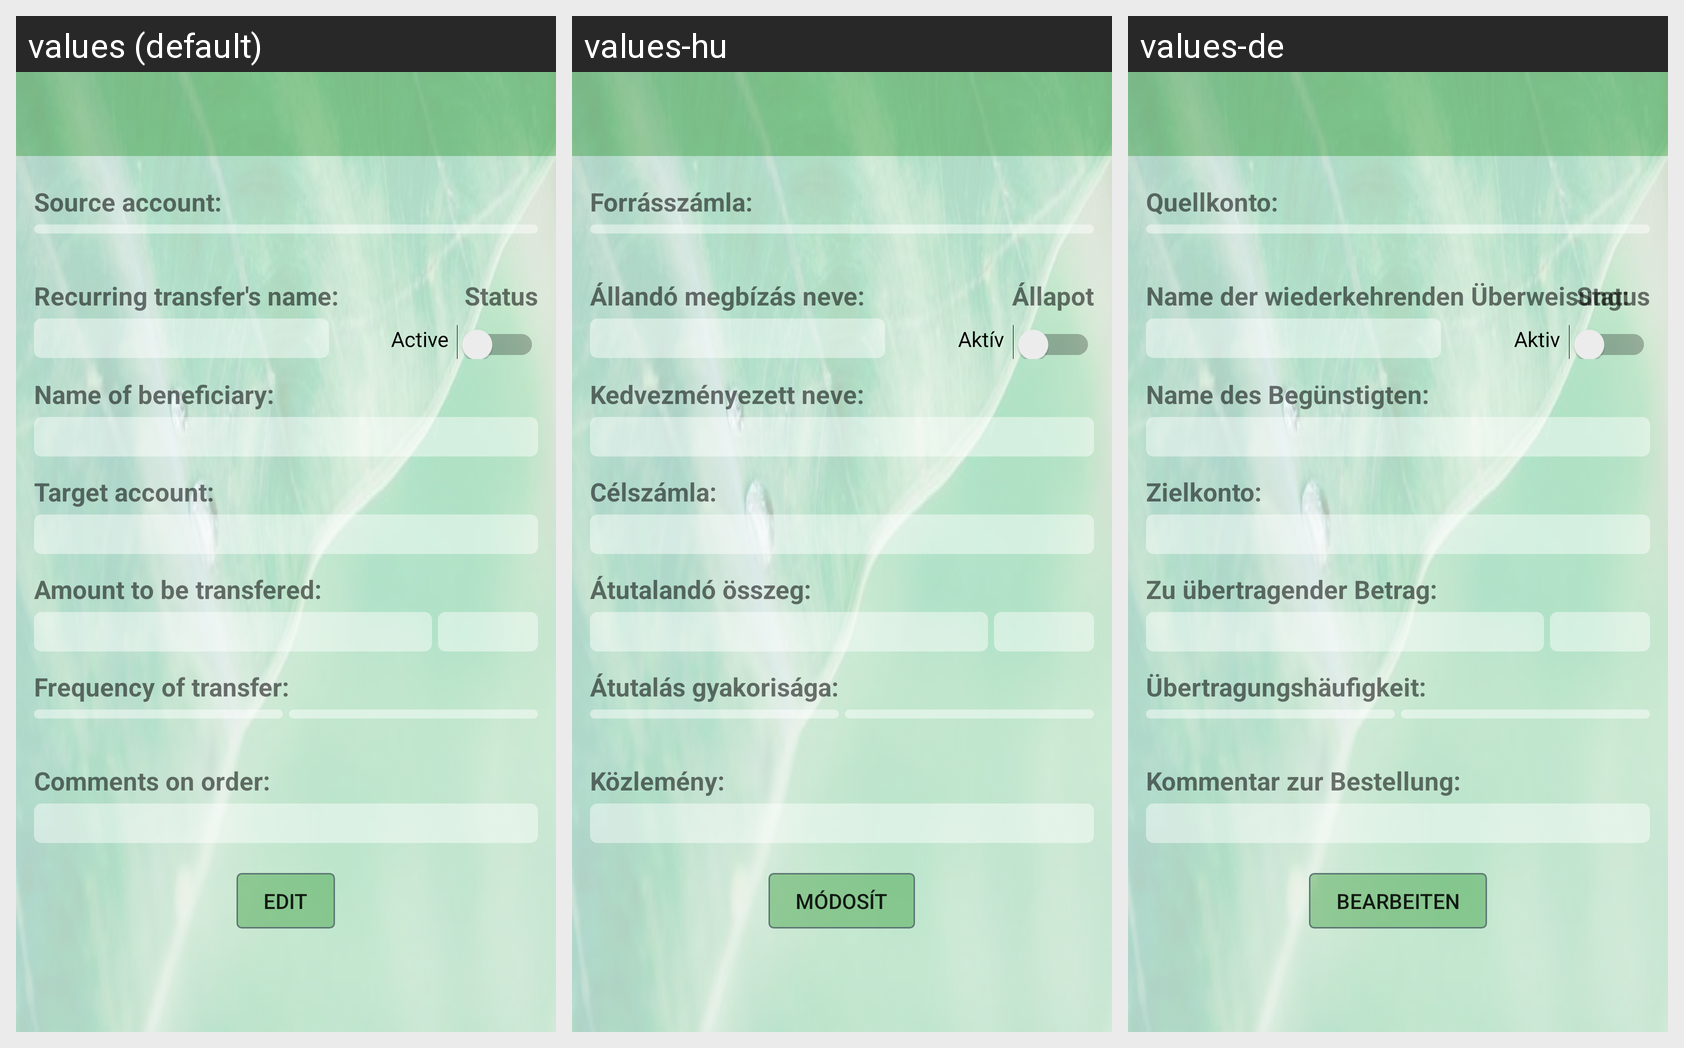

Locale-by-locale string values for the Android screen shown in this grid:
Android screen res/layout/activity_edit_recurring_transfer.xml rendered under 3 locales, left to right: values (default), values-hu, values-de. Device: Nexus 5 (rendered at 1080×1920; each locale shown at half size, 540×960, under a caption strip naming it); theme Theme.AppCompat.Light.NoActionBar.StatusBarColor.
Strings drawn on this screen, with the default value and each locale's value (text and hints the layout hard-codes, and strings that could not be matched under every locale, appear in the picture but are not listed):

source_account
  values: Source account:
  values-hu: Forrásszámla:
  values-de: Quellkonto:

name_of_recurring_transfer
  values: Recurring transfer's name:
  values-hu: Állandó megbízás neve:
  values-de: Name der wiederkehrenden Überweisung:

status
  values: Status
  values-hu: Állapot
  values-de: Status

active
  values: Active
  values-hu: Aktív
  values-de: Aktiv

beneficiary_name
  values: Name of beneficiary:
  values-hu: Kedvezményezett neve:
  values-de: Name des Begünstigten:

target_account
  values: Target account:
  values-hu: Célszámla:
  values-de: Zielkonto:

amount_to_be_transfered
  values: Amount to be transfered:
  values-hu: Átutalandó összeg:
  values-de: Zu übertragender Betrag:

frequency_of_transfer
  values: Frequency of transfer:
  values-hu: Átutalás gyakorisága:
  values-de: Übertragungshäufigkeit:

comments_on_order
  values: Comments on order:
  values-hu: Közlemény:
  values-de: Kommentar zur Bestellung:

edit
  values: Edit
  values-hu: Módosít
  values-de: Bearbeiten
